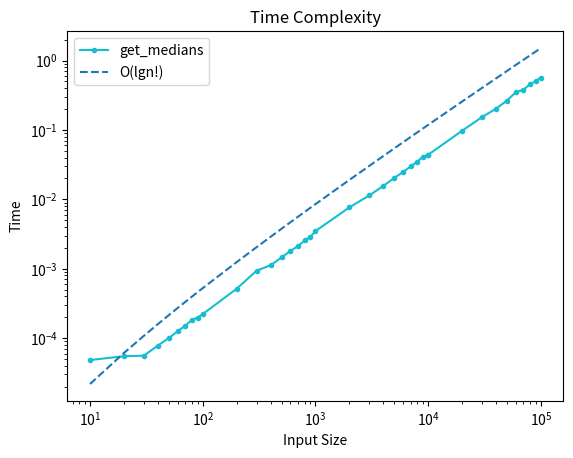

This chart was generated by the following Python code:
import timeit, math
import matplotlib.pyplot as plt
import numpy as np
from scipy.special import factorial
from abc import ABC, abstractmethod


class HeapBase(ABC):
    def __init__(self):
        self.arr = []

    @property
    def size(self):
        return len(self.arr)

    @abstractmethod
    def heapify_down(self, parent):
        ...

    @abstractmethod
    def heapify_up(self, child):
        ...

    def pop(self):
        if self.arr:
            root = self.arr[0]
            last_leaf = self.arr.pop()
            if self.arr:
                self.arr[0] = last_leaf
                self.heapify_down(0)
            return root
        else:
            return None

    def push(self, key):
        self.arr.append(key)
        self.heapify_up(self.size - 1)

    def peek(self):
        if self.arr:
            return self.arr[0]
        else:
            return None


class MaxHeap(HeapBase):
    def heapify_down(self, parent):
        left = 2 * parent + 1
        right = 2 * parent + 2
        largest = parent
        if left < self.size and self.arr[left] > self.arr[largest]:
            largest = left
        if right < self.size and self.arr[right] > self.arr[largest]:
            largest = right
        if largest != parent:
            self.arr[parent], self.arr[largest] = self.arr[largest], self.arr[parent]
            self.heapify_down(largest)

    def heapify_up(self, child):
        parent = (child - 1) // 2
        if child > 0 and self.arr[child] > self.arr[parent]:
            self.arr[child], self.arr[parent] = self.arr[parent], self.arr[child]
            self.heapify_up(parent)


class MinHeap(HeapBase):
    def heapify_down(self, parent):
        left = 2 * parent + 1
        right = 2 * parent + 2
        smallest = parent
        if left < self.size and self.arr[left] < self.arr[smallest]:
            smallest = left
        if right < self.size and self.arr[right] < self.arr[smallest]:
            smallest = right
        if smallest != parent:
            self.arr[parent], self.arr[smallest] = self.arr[smallest], self.arr[parent]
            self.heapify_down(smallest)

    def heapify_up(self, child):
        parent = (child - 1) // 2
        if child > 0 and self.arr[child] < self.arr[parent]:
            self.arr[child], self.arr[parent] = self.arr[parent], self.arr[child]
            self.heapify_up(parent)


def get_medians(arr):
    min_heap = MinHeap()
    max_heap = MaxHeap()
    medians = []
    for num in arr:
        if min_heap.size == max_heap.size:
            max_heap.push(num)
            min_heap.push(max_heap.pop())
        else:
            min_heap.push(num)
            max_heap.push(min_heap.pop())
        if min_heap.size > max_heap.size:
            medians.append([min_heap.peek()])
        else:
            medians.append([max_heap.peek(), min_heap.peek()])
    return medians


def read_arr(path):
    with open(path) as file:
        lines = file.readlines()
        return [int(line) for line in lines[1:]]


if __name__ == "__main__":
    sizes = [10 * x for x in range(1, 10)]
    sizes += [100 * x for x in range(1, 10)]
    sizes += [1000 * x for x in range(1, 10 + 1)]
    sizes += [10000 * x for x in range(1, 10 + 1)]
    # sizes += [100000 * x for x in range(1, 10 + 1)]
    # sizes += [1000000 * x for x in range(1, 10 + 1)]
    times = []
    for size in sizes:
        arr = np.arange(size)  # sorted asc array
        np.random.shuffle(arr)  # random array
        times.append(timeit.timeit("get_medians(arr)", number=1, globals=globals()))

    plt.plot(sizes, times, color="tab:cyan", linestyle="solid", marker=".", label="get_medians")

    xs = np.array(sizes)

    ys = [sum([np.log2(x) * 0.000001 for x in range(1, size + 1)]) for size in sizes]
    plt.plot(xs, ys, color="tab:blue", linestyle="dashed", label="O(lgn!)")

    plt.title("Time Complexity")

    plt.xlabel("Input Size")
    plt.ylabel("Time")

    plt.xscale("log")
    plt.yscale("log")

    plt.legend()
    plt.show()
